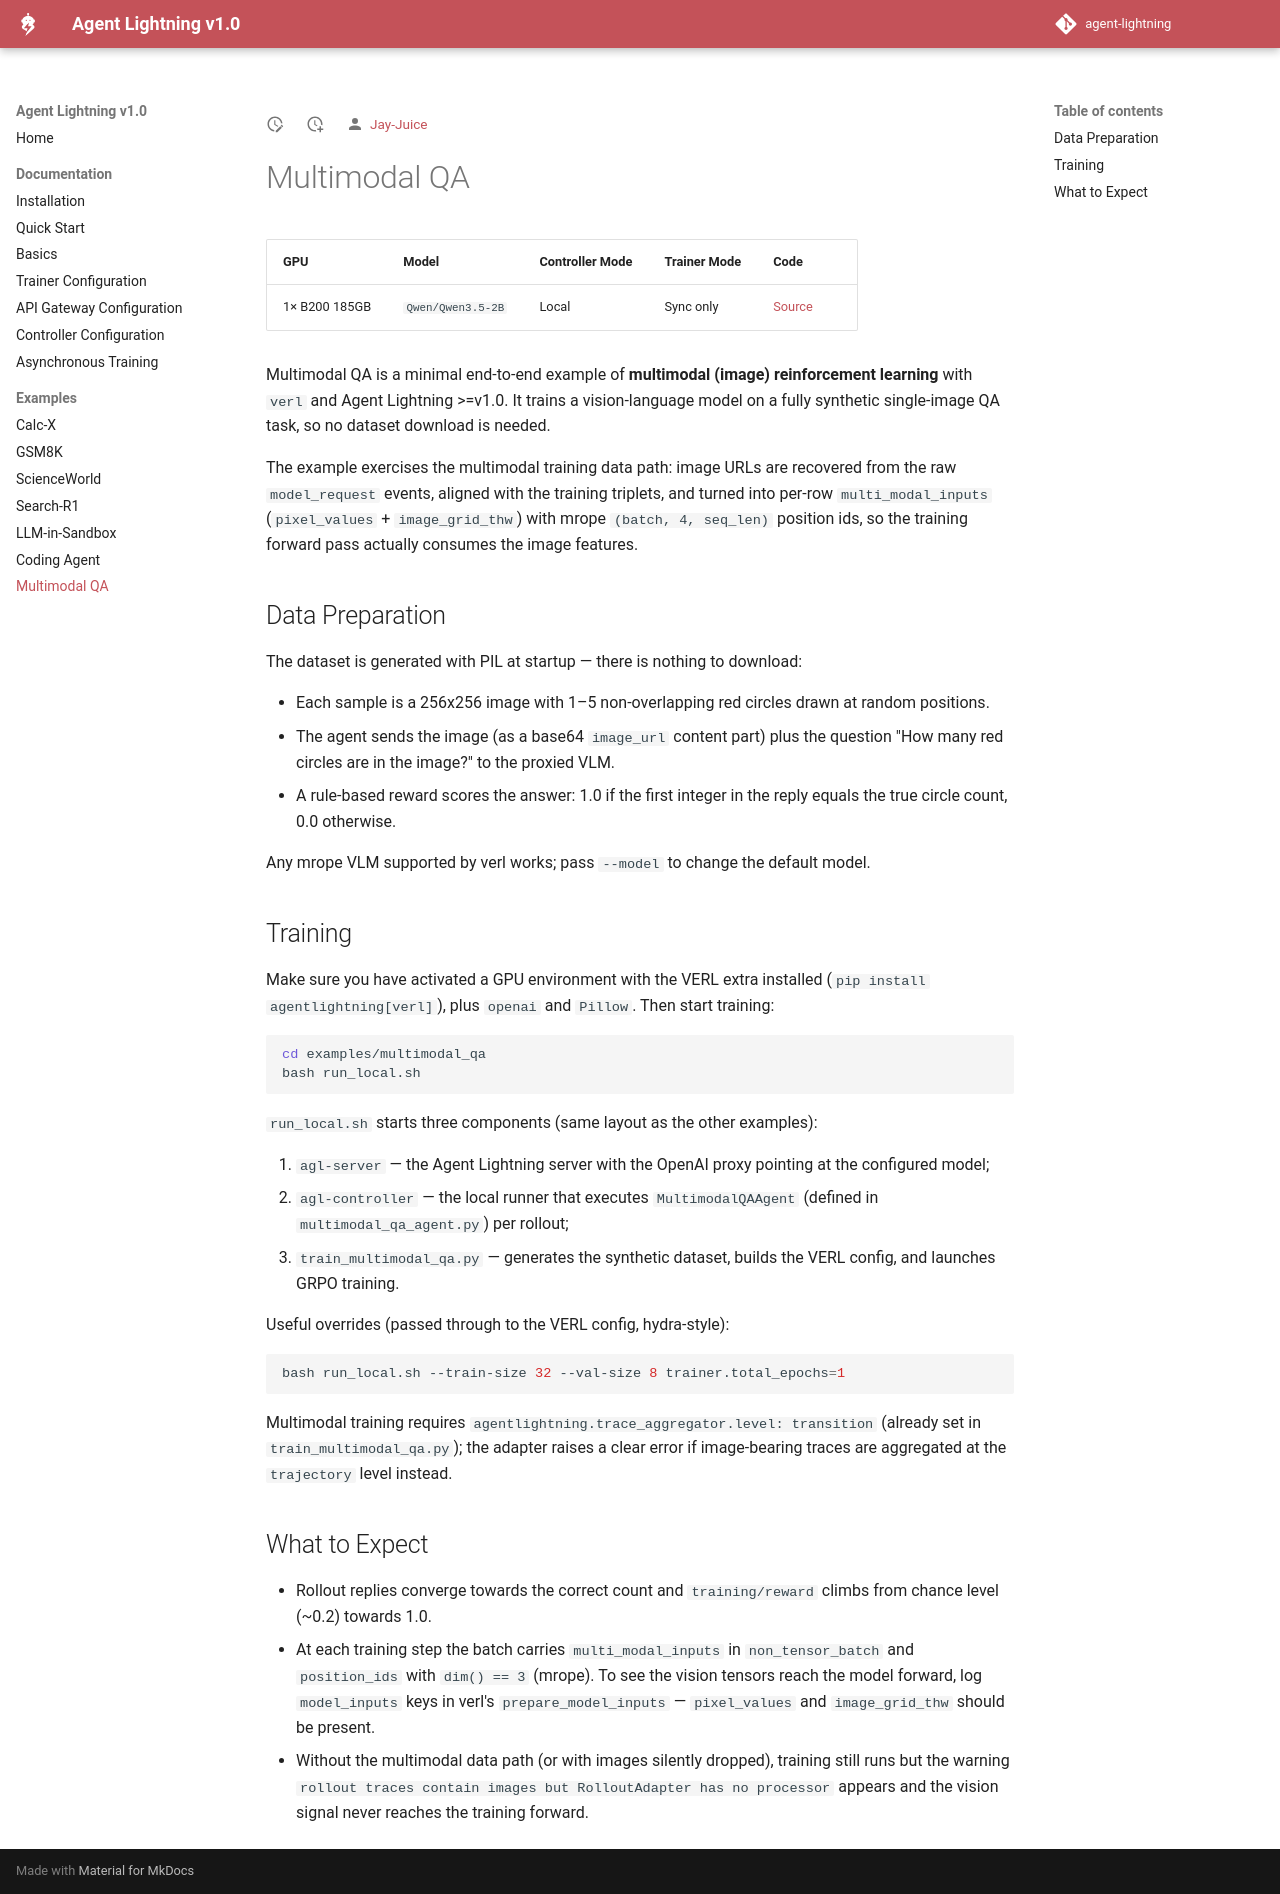

repository: Jay-Juice/agent-lightning · page: latest/80-example-multimodal-qa/index.html · generator: mkdocs

# Multimodal QA

| GPU | Model | Controller Mode | Trainer Mode | Code |
|---|---|---|---|---|
| 1× B200 185GB | `Qwen/Qwen3.5-2B` | Local | Sync only | [Source](https://github.com/microsoft/agent-lightning/tree/main/examples/multimodal_qa) |

Multimodal QA is a minimal end-to-end example of **multimodal (image) reinforcement learning** with `verl` and Agent Lightning >=v1.0. It trains a vision-language model on a fully synthetic single-image QA task, so no dataset download is needed.

The example exercises the multimodal training data path: image URLs are recovered from the raw `model_request` events, aligned with the training triplets, and turned into per-row `multi_modal_inputs` (`pixel_values` + `image_grid_thw`) with mrope `(batch, 4, seq_len)` position ids, so the training forward pass actually consumes the image features.

## Data Preparation

The dataset is generated with PIL at startup — there is nothing to download:

- Each sample is a 256x256 image with 1–5 non-overlapping red circles drawn at random positions.
- The agent sends the image (as a base64 `image_url` content part) plus the question "How many red circles are in the image?" to the proxied VLM.
- A rule-based reward scores the answer: 1.0 if the first integer in the reply equals the true circle count, 0.0 otherwise.

Any mrope VLM supported by verl works; pass `--model` to change the default model.

## Training

Make sure you have activated a GPU environment with the VERL extra installed (`pip install agentlightning[verl]`), plus `openai` and `Pillow`. Then start training:

```bash
cd examples/multimodal_qa
bash run_local.sh
```

`run_local.sh` starts three components (same layout as the other examples):

1. `agl-server` — the Agent Lightning server with the OpenAI proxy pointing at the configured model;
2. `agl-controller` — the local runner that executes `MultimodalQAAgent` (defined in `multimodal_qa_agent.py`) per rollout;
3. `train_multimodal_qa.py` — generates the synthetic dataset, builds the VERL config, and launches GRPO training.

Useful overrides (passed through to the VERL config, hydra-style):

```bash
bash run_local.sh --train-size 32 --val-size 8 trainer.total_epochs=1
```

Multimodal training requires `agentlightning.trace_aggregator.level: transition` (already set in `train_multimodal_qa.py`); the adapter raises a clear error if image-bearing traces are aggregated at the `trajectory` level instead.

## What to Expect

- Rollout replies converge towards the correct count and `training/reward` climbs from chance level (~0.2) towards 1.0.
- At each training step the batch carries `multi_modal_inputs` in `non_tensor_batch` and `position_ids` with `dim() == 3` (mrope). To see the vision tensors reach the model forward, log `model_inputs` keys in verl's `prepare_model_inputs` — `pixel_values` and `image_grid_thw` should be present.
- Without the multimodal data path (or with images silently dropped), training still runs but the warning `rollout traces contain images but RolloutAdapter has no processor` appears and the vision signal never reaches the training forward.
